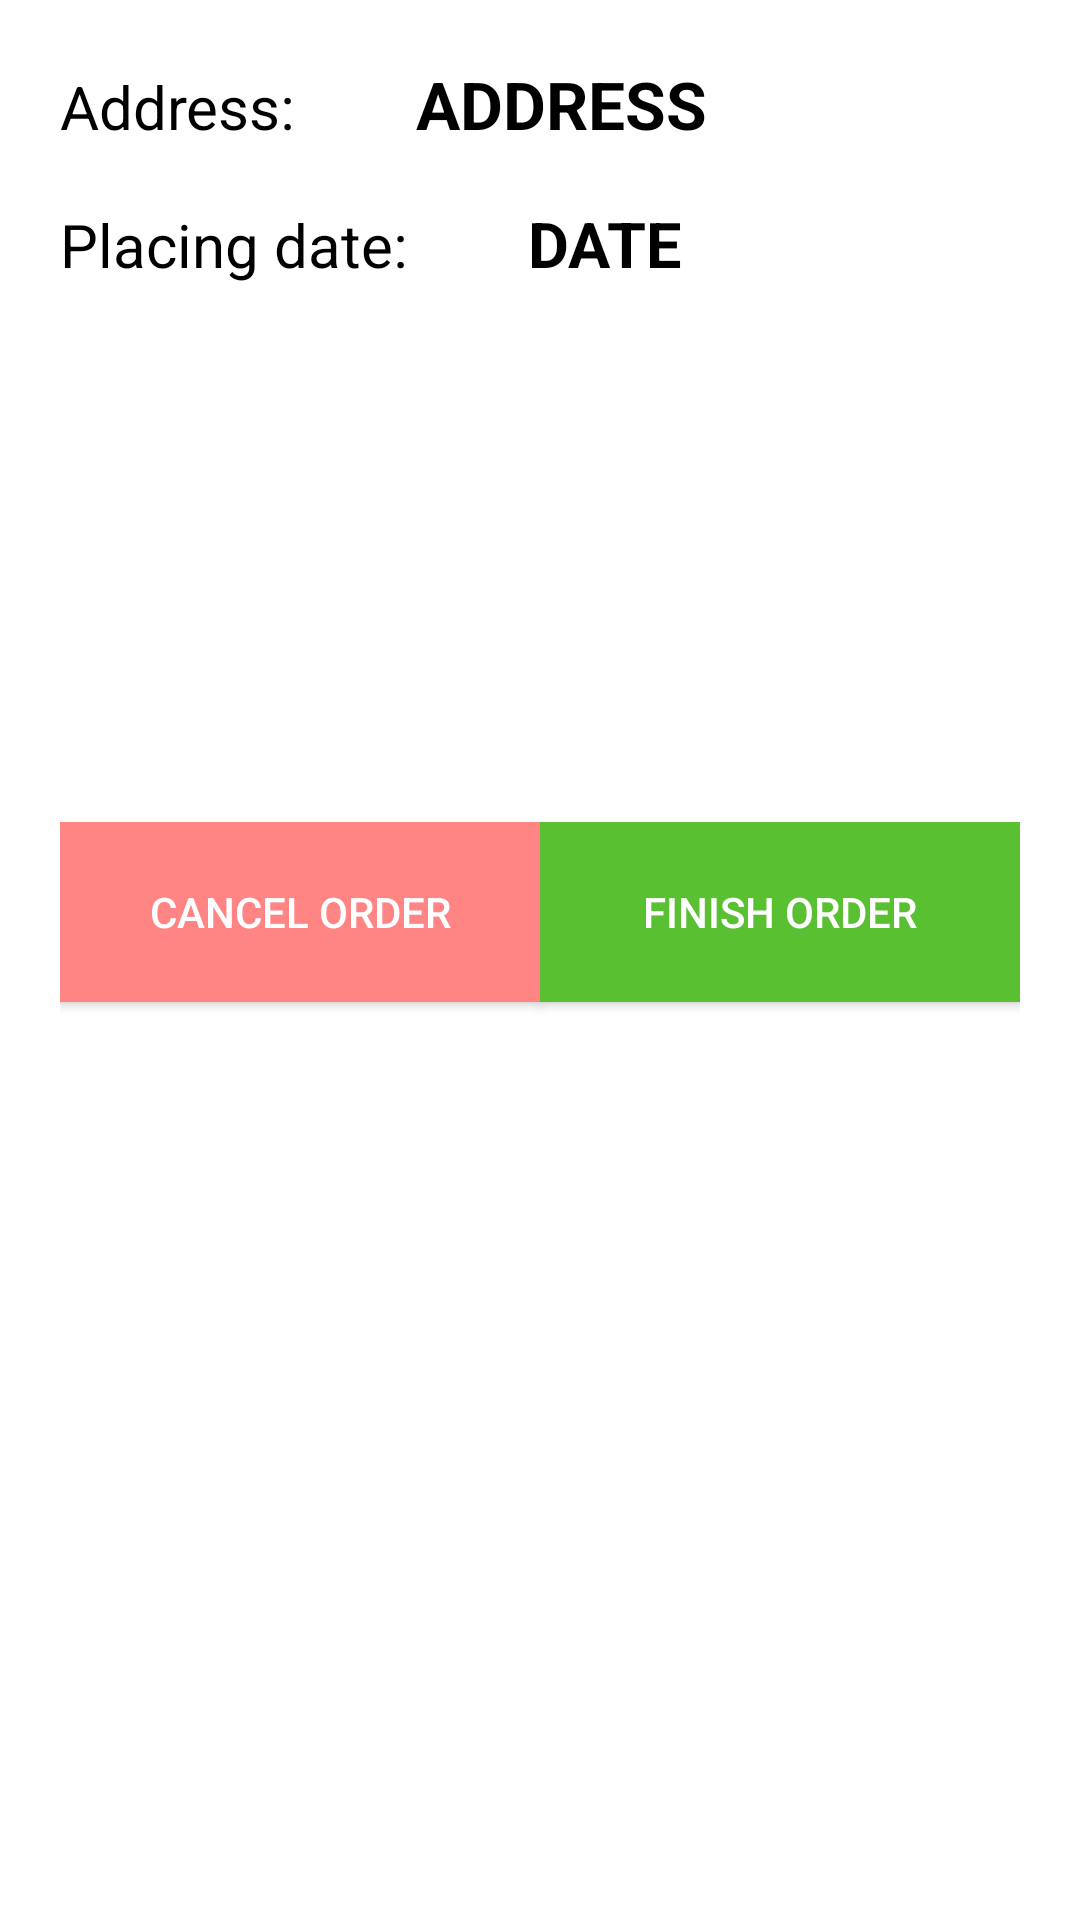

Reconstruct the res/layout file that produces this screen, plus the resources it refers to.
<!-- AndroidManifest.xml: application theme AppTheme -->
<!-- res/layout/active_order_details_popup.xml -->
<?xml version="1.0" encoding="utf-8"?>
<androidx.constraintlayout.widget.ConstraintLayout
    xmlns:android="http://schemas.android.com/apk/res/android"
    xmlns:tools="http://schemas.android.com/tools"
    android:layout_width="match_parent"
    android:layout_height="match_parent">


    <LinearLayout
        android:id="@+id/linear_layout"
        android:layout_width="match_parent"
        android:layout_height="match_parent"
        android:background="#FFFFFF"
        android:orientation="vertical"
        android:padding="20dp"
        tools:layout_editor_absoluteX="28dp"
        tools:layout_editor_absoluteY="0dp">

        <LinearLayout
            android:layout_width="wrap_content"
            android:layout_height="wrap_content"
            android:layout_marginBottom="20dp"
            android:orientation="horizontal">

            <TextView
                android:id="@+id/address_title_text_view"
                android:layout_width="match_parent"
                android:layout_height="wrap_content"
                android:text="@string/Address"
                android:textColor="@color/secondaryTextColor"
                android:textSize="20sp" />

            <TextView
                android:id="@+id/address_text_view"
                android:layout_width="wrap_content"
                android:layout_height="match_parent"
                android:layout_marginLeft="40dp"
                android:layout_weight="0"
                android:text="ADDRESS"
                android:textColor="@color/secondaryTextColor"
                android:textSize="22sp"
                android:textStyle="bold" />

        </LinearLayout>


        <LinearLayout
            android:layout_width="wrap_content"
            android:layout_height="wrap_content"
            android:layout_marginBottom="20dp"
            android:orientation="horizontal">

            <TextView
                android:id="@+id/date_title_text_view"
                android:layout_width="match_parent"
                android:layout_height="wrap_content"
                android:text="@string/Date"
                android:textColor="@color/secondaryTextColor"
                android:textSize="20sp" />

            <TextView
                android:id="@+id/date_text_view"
                android:layout_width="127dp"
                android:layout_height="match_parent"
                android:layout_marginLeft="40dp"
                android:layout_weight="0"
                android:text="DATE"
                android:textColor="@color/secondaryTextColor"
                android:textSize="21sp"
                android:textStyle="bold" />
        </LinearLayout>

        <ScrollView
            android:layout_width="match_parent"
            android:layout_height="wrap_content">
            <LinearLayout
                android:layout_width="match_parent"
                android:layout_height="wrap_content">

                <ListView
                    android:id="@+id/products_list_view"
                    android:layout_width="match_parent"
                    android:layout_height="160dp" />

            </LinearLayout>
        </ScrollView>

        <LinearLayout
            android:layout_width="match_parent"
            android:layout_height="match_parent"
            android:orientation="horizontal">







            <Button
                android:id="@+id/cancel_order"
                android:layout_width="7dp"
                android:layout_height="60dp"
                android:layout_weight="1"
                android:background="#FF8585"
                android:text="@string/cancel_order"
                android:textColor="#FFFFFF" />







            <Button
                android:id="@+id/finish_order"
                android:layout_width="7dp"
                android:layout_height="60dp"
                android:layout_weight="1"
                android:background="#58C031"
                android:text="@string/confirm"
                android:textColor="#FFFFFF" />






        </LinearLayout>

    </LinearLayout>

</androidx.constraintlayout.widget.ConstraintLayout>
<!-- resources referenced by this layout -->
<resources>
  <color name="secondaryTextColor">#000000</color>
  <string name="Address">Address:</string>
  <string name="Date">Placing date:</string>
  <string name="cancel_order">Cancel order</string>
  <string name="confirm">Finish order</string>
  <style name="AppTheme" parent="Theme.MaterialComponents.Light.DarkActionBar.Bridge">
          
          <item name="colorPrimary">@color/primaryColor</item>
          <item name="colorPrimaryDark">@color/primaryDarkColor</item>
          <item name="colorAccent">@color/secondaryColor</item>
      </style>
  <color name="primaryColor">#7e57c2</color>
  <color name="primaryDarkColor">#4d2c91</color>
  <color name="secondaryColor">#ce93d8</color>
</resources>
